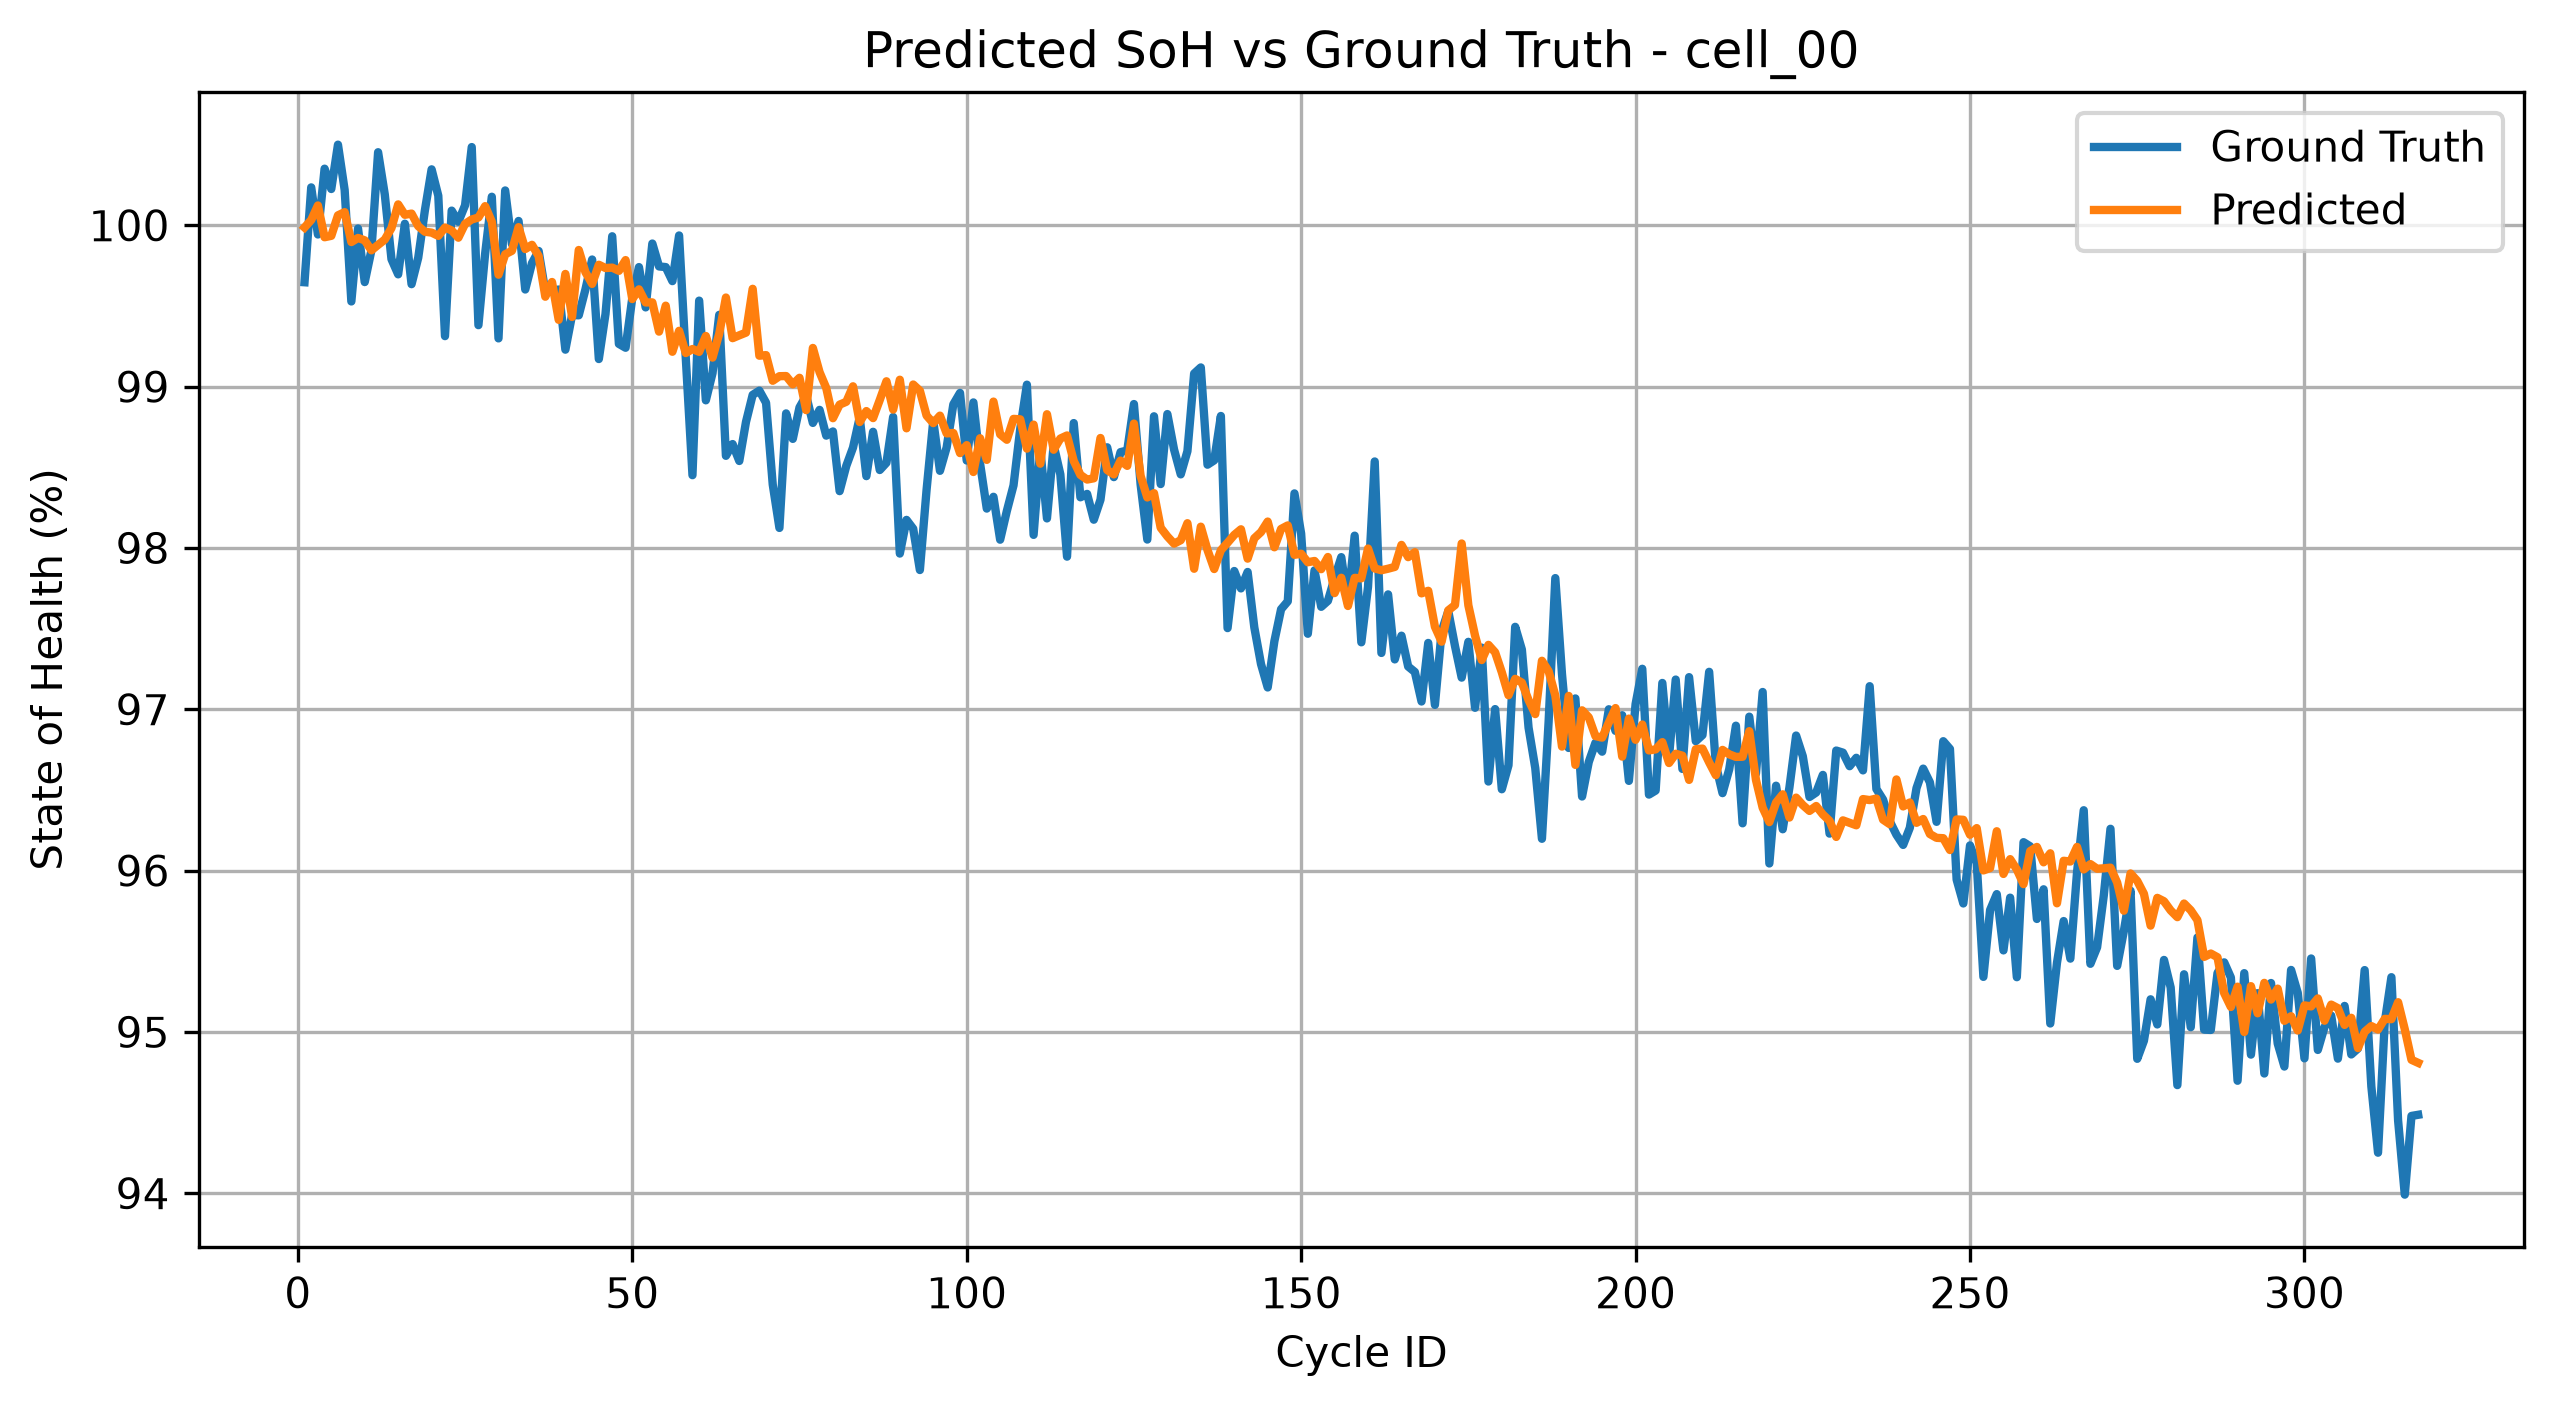

Values plotted in this chart, from the file beside it:
cycle_id, cell_id, soh_predicted, soh_ground_truth
1, cell_00, 99.99, 99.65
2, cell_00, 100, 100.2
3, cell_00, 100.1, 99.94
4, cell_00, 99.93, 100.4
5, cell_00, 99.93, 100.2
6, cell_00, 100.1, 100.5
7, cell_00, 100.1, 100.2
8, cell_00, 99.9, 99.53
9, cell_00, 99.92, 99.98
10, cell_00, 99.91, 99.65
11, cell_00, 99.85, 99.84
12, cell_00, 99.88, 100.5
13, cell_00, 99.91, 100.2
14, cell_00, 99.98, 99.79
15, cell_00, 100.1, 99.7
16, cell_00, 100.1, 100
17, cell_00, 100.1, 99.64
18, cell_00, 99.99, 99.8
19, cell_00, 99.96, 100.1
20, cell_00, 99.95, 100.3
21, cell_00, 99.93, 100.2
22, cell_00, 99.99, 99.31
23, cell_00, 99.97, 100.1
24, cell_00, 99.92, 100
25, cell_00, 100, 100.1
26, cell_00, 100, 100.5
27, cell_00, 100, 99.38
28, cell_00, 100.1, 99.82
29, cell_00, 100, 100.2
30, cell_00, 99.69, 99.3
31, cell_00, 99.82, 100.2
32, cell_00, 99.84, 99.88
33, cell_00, 99.99, 100
34, cell_00, 99.85, 99.6
35, cell_00, 99.88, 99.77
36, cell_00, 99.81, 99.84
37, cell_00, 99.56, 99.59
38, cell_00, 99.65, 99.59
39, cell_00, 99.41, 99.6
40, cell_00, 99.7, 99.23
41, cell_00, 99.43, 99.44
42, cell_00, 99.85, 99.44
43, cell_00, 99.71, 99.6
44, cell_00, 99.64, 99.79
45, cell_00, 99.76, 99.17
46, cell_00, 99.74, 99.45
47, cell_00, 99.74, 99.93
48, cell_00, 99.72, 99.27
49, cell_00, 99.78, 99.24
50, cell_00, 99.54, 99.55
51, cell_00, 99.6, 99.74
52, cell_00, 99.52, 99.49
53, cell_00, 99.52, 99.89
54, cell_00, 99.34, 99.75
55, cell_00, 99.5, 99.74
56, cell_00, 99.22, 99.65
57, cell_00, 99.35, 99.94
58, cell_00, 99.21, 99.18
59, cell_00, 99.23, 98.45
60, cell_00, 99.22, 99.53
... 7,141 more rows
